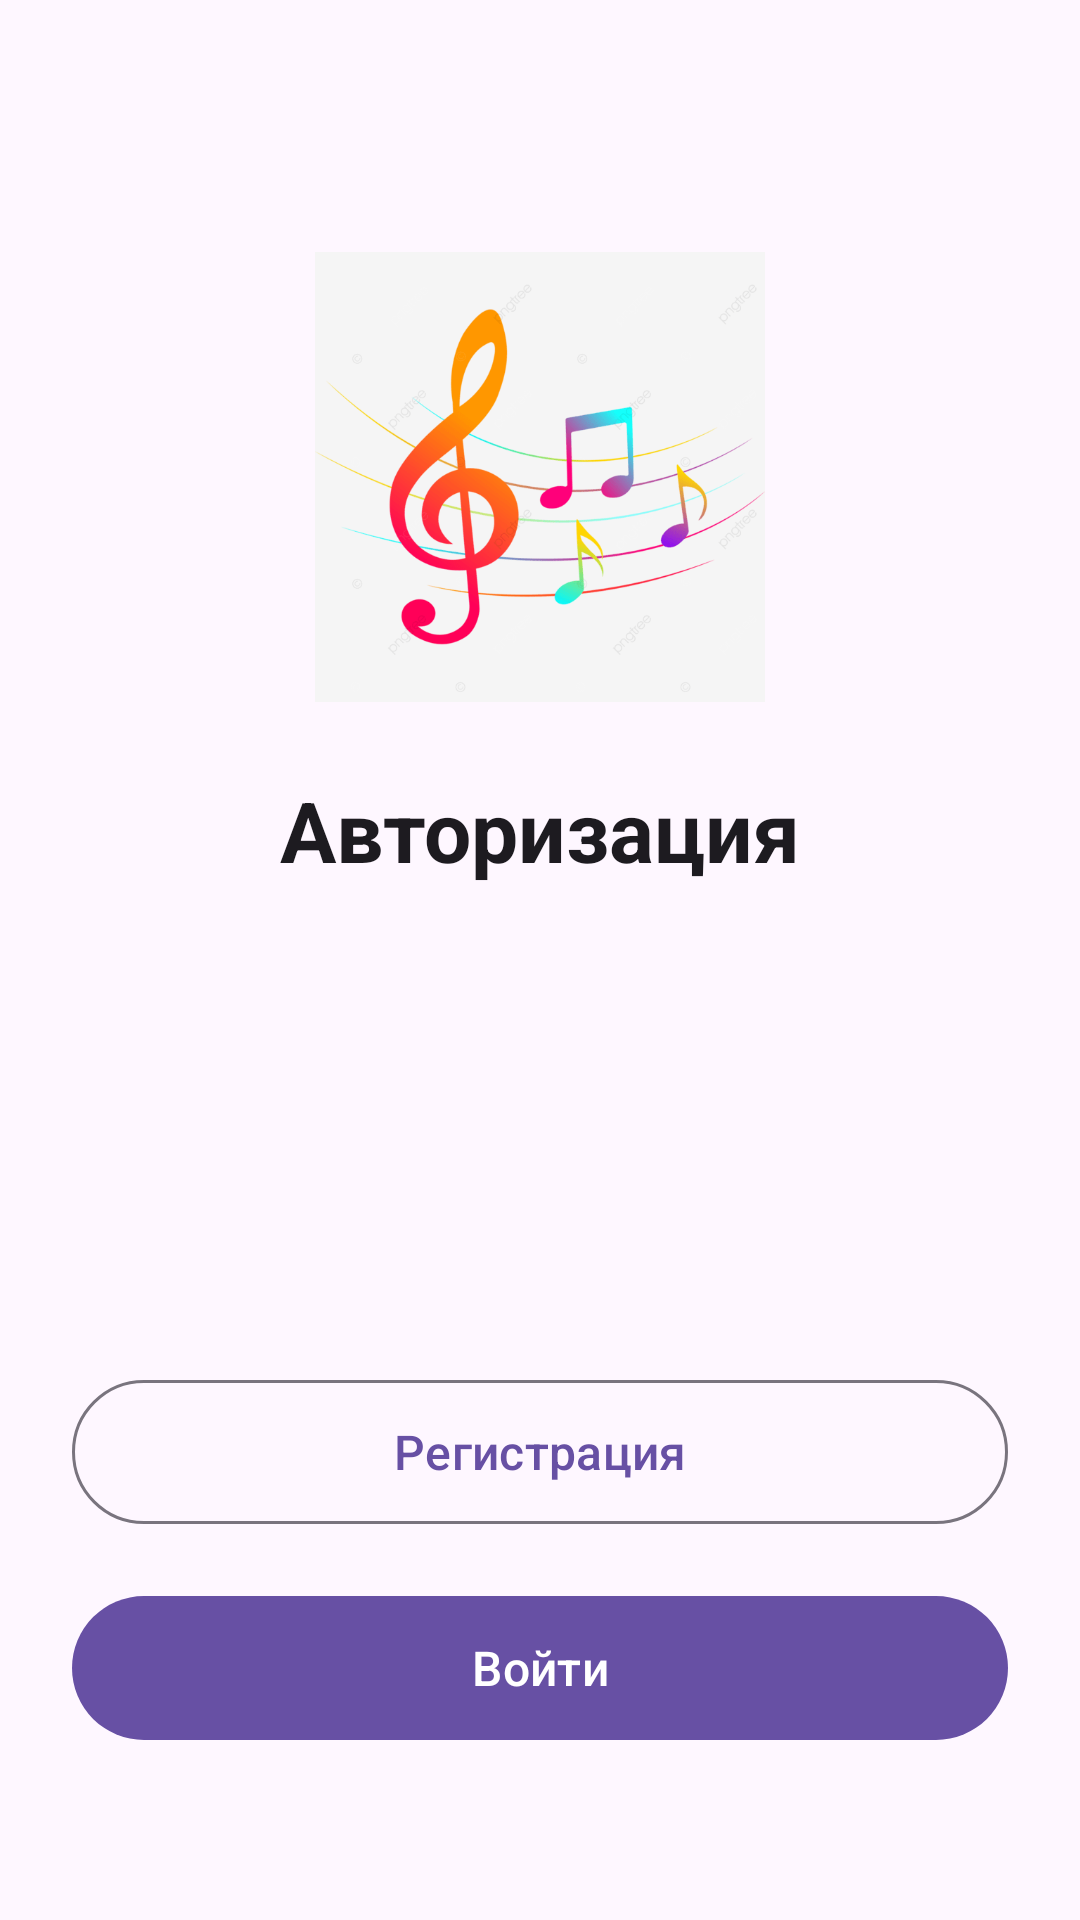

Android layout source for this screen:
<!-- AndroidManifest.xml: application theme Theme.MusicInstrumentStore -->
<!-- res/layout/fragment_authorization.xml -->
<?xml version="1.0" encoding="utf-8"?>
<androidx.constraintlayout.widget.ConstraintLayout
    xmlns:android="http://schemas.android.com/apk/res/android"
    xmlns:app="http://schemas.android.com/apk/res-auto"
    xmlns:tools="http://schemas.android.com/tools"
    android:layout_width="match_parent"
    android:layout_height="match_parent"
    android:padding="24dp"
    tools:context=".fragment.AuthorizationFragment">

    
    <ImageView
        android:id="@+id/logo"
        android:layout_width="150dp"
        android:layout_height="150dp"
        android:layout_marginTop="60dp"
        android:adjustViewBounds="true"
        android:scaleType="fitCenter"
        android:src="@drawable/notes"
        app:layout_constraintEnd_toEndOf="parent"
        app:layout_constraintStart_toStartOf="parent"
        app:layout_constraintTop_toTopOf="parent" />

    
    <TextView
        android:id="@+id/authoriz"
        android:layout_width="wrap_content"
        android:layout_height="wrap_content"
        android:layout_marginTop="24dp"
        android:text="Авторизация"
        android:textColor="?attr/colorOnSurface"
        android:textSize="28sp"
        android:textStyle="bold"
        app:layout_constraintEnd_toEndOf="parent"
        app:layout_constraintStart_toStartOf="parent"
        app:layout_constraintTop_toBottomOf="@id/logo" />

    
    <Button
        android:id="@+id/reg_btn"
        style="@style/Widget.Material3.Button.OutlinedButton"
        android:layout_width="0dp"
        android:layout_height="56dp"
        android:layout_marginBottom="16dp"
        android:text="Регистрация"
        android:textAllCaps="false"
        android:textSize="16sp"
        app:layout_constraintBottom_toTopOf="@id/log_in_btn"
        app:layout_constraintEnd_toEndOf="parent"
        app:layout_constraintStart_toStartOf="parent" />

    
    <Button
        android:id="@+id/log_in_btn"
        style="@style/Widget.Material3.Button"
        android:layout_width="0dp"
        android:layout_height="56dp"
        android:layout_marginBottom="32dp"
        android:text="Войти"
        android:textAllCaps="false"
        android:textSize="16sp"
        app:layout_constraintBottom_toBottomOf="parent"
        app:layout_constraintEnd_toEndOf="parent"
        app:layout_constraintStart_toStartOf="parent" />

</androidx.constraintlayout.widget.ConstraintLayout>
<!-- resources referenced by this layout -->
<resources>
  <!-- drawable notes: png bitmap (drawable, 27232 bytes) -->
  <style name="Theme.MusicInstrumentStore" parent="Base.Theme.MusicInstrumentStore" />
  <style name="Base.Theme.MusicInstrumentStore" parent="Theme.Material3.DayNight.NoActionBar">
          
          
      </style>
</resources>
